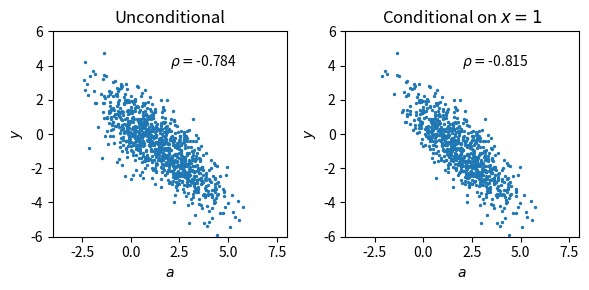

The script that saved this image:
from scipy import stats
import numpy as np
from matplotlib import pyplot as plt

n = 1000


def s(x):
    return 1/(1+np.exp(-x))


x = stats.bernoulli.rvs(0.8, size=n)
a = np.array([stats.norm.rvs(
    2*each, np.sqrt(each+1)) for each in x])
y = np.array([stats.norm.rvs(
    -a_s + x_s, 1) for x_s, a_s in zip(x, a)])

f, (ax1, ax2) = plt.subplots(1, 2, figsize=(6, 3))
ax1.scatter(a, y, s=2)
ax2.scatter(a[x.astype(bool)], y[x.astype(bool)],
            s=2)

unc_coref = np.corrcoef(a, y)[0, 1]
c_coref = np.corrcoef(a[x.astype(bool)], y[x.astype(bool)])[0, 1]

ax1.annotate(r"$\rho=$"+f"{unc_coref:.3f}", (2., 4))
ax2.annotate(r"$\rho=$"+f"{c_coref:.3f}", (2., 4))


ax1.set_xlabel(r"$a$")
ax1.set_ylabel(r"$y$")

ax2.set_xlabel(r"$a$")
ax2.set_ylabel(r"$y$")

ax1.set_xlim((-4, 8))
ax1.set_ylim((-6, 6))
ax2.set_xlim((-4, 8))
ax2.set_ylim((-6, 6))

ax1.set_title("Unconditional")
ax2.set_title(r"Conditional on $x=1$")

plt.tight_layout()
plt.savefig("hw4_2b.pdf", dpi=500)
